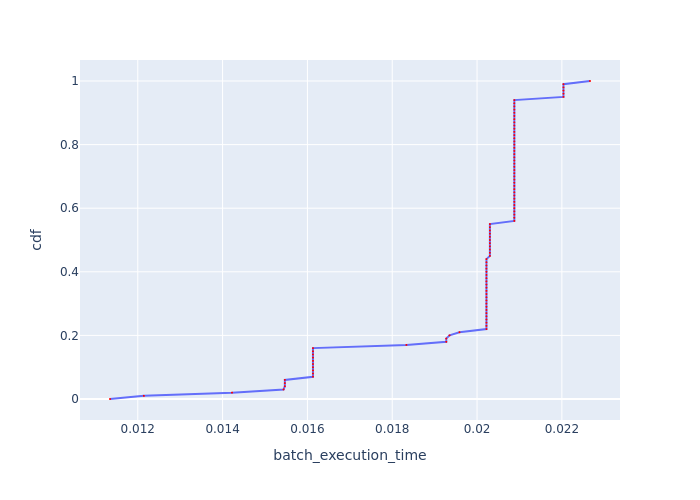

Data behind this chart, as committed beside it:
, cdf, batch_execution_time
0, 0.0, 0.01134
1, 0.01, 0.01214
2, 0.02, 0.01422
3, 0.03, 0.01544
4, 0.04, 0.01547
5, 0.05, 0.01547
6, 0.06, 0.01547
7, 0.07, 0.01613
8, 0.08, 0.01613
9, 0.09, 0.01613
10, 0.1, 0.01613
11, 0.11, 0.01613
12, 0.12, 0.01613
13, 0.13, 0.01613
14, 0.14, 0.01613
15, 0.15, 0.01613
16, 0.16, 0.01613
17, 0.17, 0.01833
18, 0.18, 0.01927
19, 0.19, 0.01927
20, 0.2, 0.01935
21, 0.21, 0.01958
22, 0.22, 0.02022
23, 0.23, 0.02022
24, 0.24, 0.02022
25, 0.25, 0.02022
26, 0.26, 0.02022
27, 0.27, 0.02022
28, 0.28, 0.02022
29, 0.29, 0.02022
30, 0.3, 0.02022
31, 0.31, 0.02022
32, 0.32, 0.02022
33, 0.33, 0.02022
34, 0.34, 0.02022
35, 0.35, 0.02022
36, 0.36, 0.02022
37, 0.37, 0.02022
38, 0.38, 0.02022
39, 0.39, 0.02022
40, 0.4, 0.02022
41, 0.41, 0.02022
42, 0.42, 0.02022
43, 0.43, 0.02022
44, 0.44, 0.02022
45, 0.45, 0.0203
46, 0.46, 0.0203
47, 0.47, 0.0203
48, 0.48, 0.0203
49, 0.49, 0.0203
50, 0.5, 0.0203
51, 0.51, 0.0203
52, 0.52, 0.0203
53, 0.53, 0.0203
54, 0.54, 0.0203
55, 0.55, 0.0203
56, 0.56, 0.02088
57, 0.57, 0.02088
58, 0.58, 0.02088
59, 0.59, 0.02088
... 41 more rows
